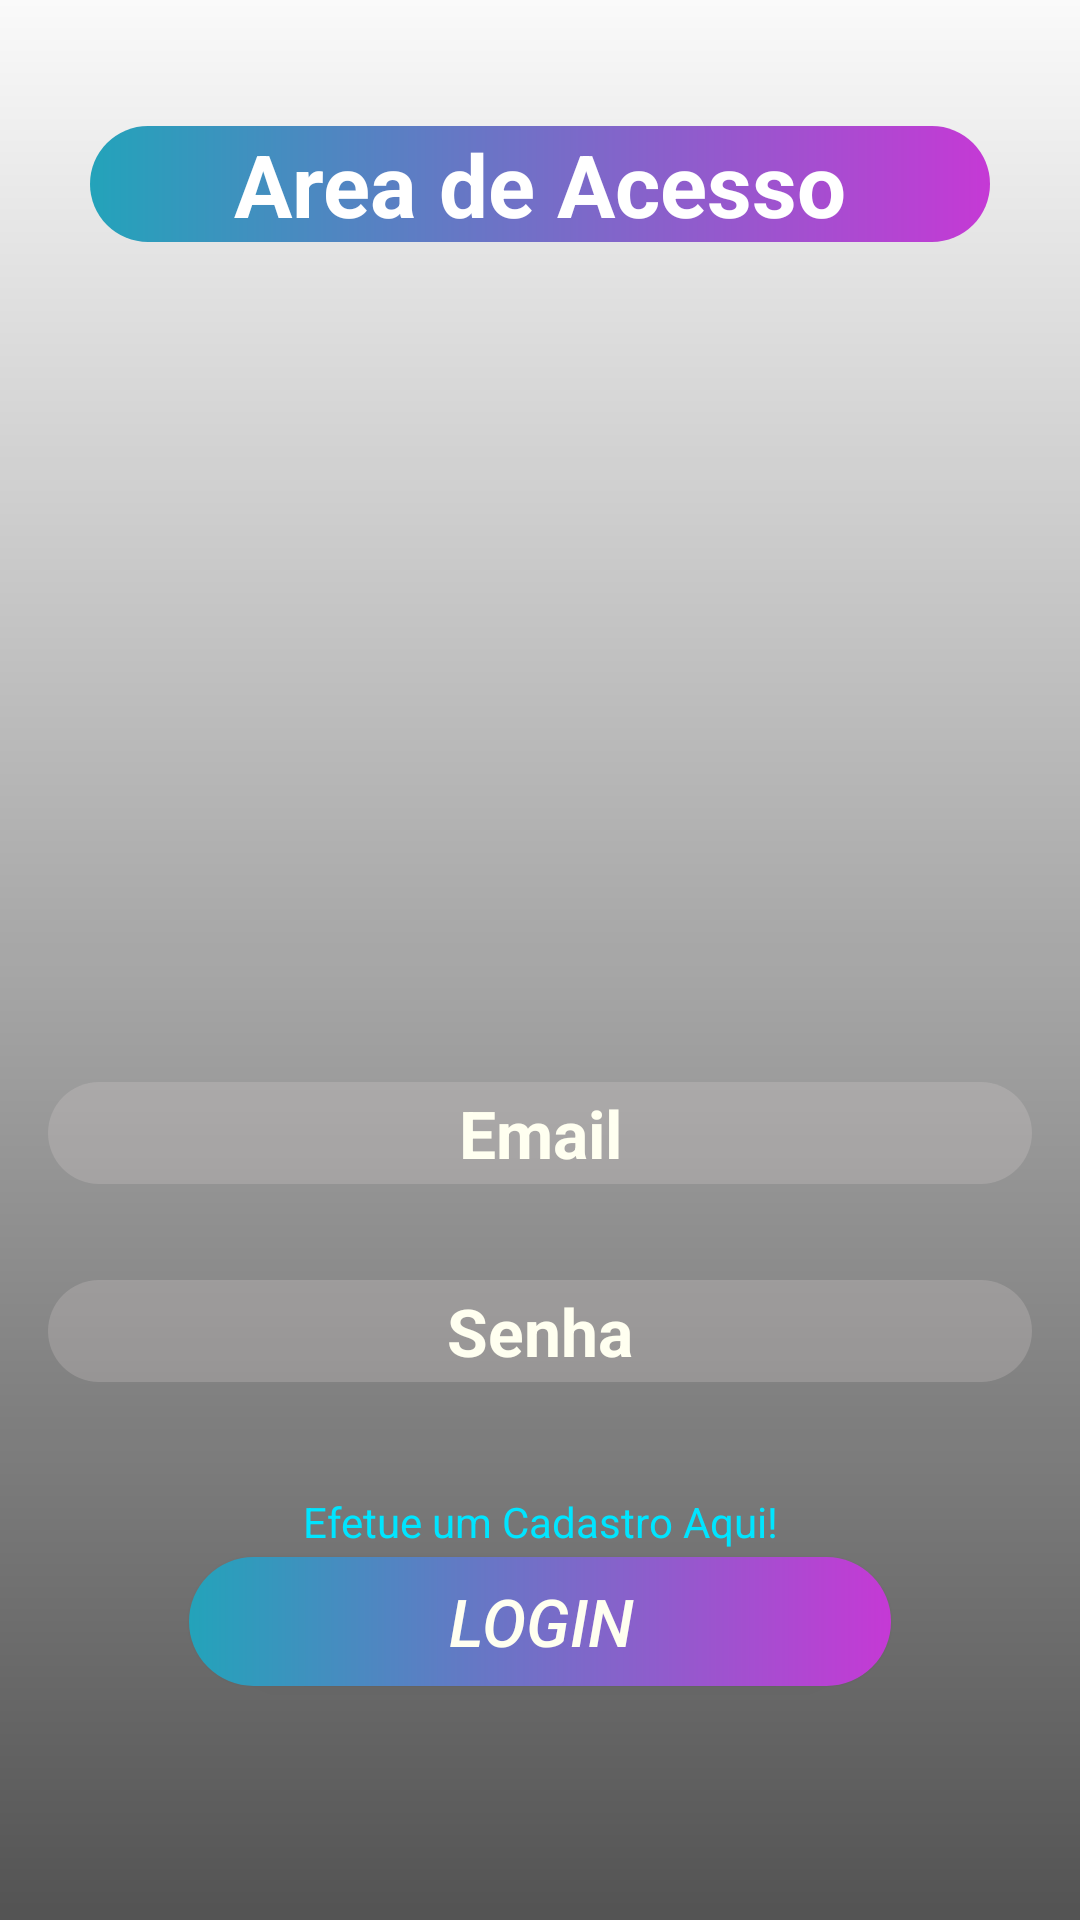

Here is an Android app screen rendered from its layout file. Give the layout XML and the strings, colors and styles it references.
<!-- AndroidManifest.xml: application theme AppTheme -->
<!-- res/layout/activity_login.xml -->
<?xml version="1.0" encoding="utf-8"?>
<androidx.constraintlayout.widget.ConstraintLayout
    xmlns:android="http://schemas.android.com/apk/res/android"
    xmlns:app="http://schemas.android.com/apk/res-auto"
    xmlns:tools="http://schemas.android.com/tools"
    android:layout_width="match_parent"
    android:layout_height="match_parent"
    tools:context=".ui.LoginActivity">

    <androidx.appcompat.widget.AppCompatImageView
        android:layout_width="match_parent"
        android:layout_height="match_parent"
        android:scaleType="centerCrop"
        android:src="@drawable/fundo" />

    <View
        android:layout_width="match_parent"
        android:layout_height="match_parent"
        android:background="@drawable/bg_layer_gradient" />

    <TextView
        android:id="@+id/textViewTitulo"
        android:layout_width="match_parent"
        android:layout_height="wrap_content"
        android:layout_marginLeft="30dp"
        android:layout_marginTop="42dp"
        android:layout_marginRight="30dp"
        android:background="@drawable/bg_button_normal"
        android:gravity="center"
        android:text="Area de Acesso"
        android:textColor="@color/white"
        android:textSize="14pt"
        android:textStyle="bold"
        app:layout_constraintLeft_toLeftOf="parent"
        app:layout_constraintRight_toRightOf="parent"
        app:layout_constraintTop_toTopOf="parent" />

    <EditText
        android:id="@+id/editTextUsuario"
        android:layout_width="match_parent"
        android:layout_height="34dp"
        android:layout_marginLeft="16dp"
        android:layout_marginTop="280dp"
        android:layout_marginRight="16dp"
        android:background="@drawable/bg_acesso"
        android:hint="Email"
        android:textColor="@color/white"
        android:textColorHint="@color/Marfim"
        android:textSize="22dp"
        android:textStyle="bold"
        android:textAlignment="center"
        app:layout_constraintLeft_toLeftOf="parent"
        app:layout_constraintRight_toRightOf="parent"
        app:layout_constraintTop_toBottomOf="@+id/textViewTitulo"/>

    <EditText
        android:id="@+id/editTextSenha"
        android:layout_width="match_parent"
        android:layout_height="34dp"
        android:layout_marginLeft="16dp"
        android:layout_marginTop="32dp"
        android:layout_marginRight="16dp"
        android:background="@drawable/bg_acesso"
        android:hint="Senha"
        android:inputType="textPassword"
        android:textColor="@color/white"
        android:textColorHint="@color/Marfim"
        android:textSize="22dp"
        android:textStyle="bold"
        android:textAlignment="center"
        app:layout_constraintLeft_toLeftOf="parent"
        app:layout_constraintRight_toRightOf="parent"
        app:layout_constraintTop_toBottomOf="@+id/editTextUsuario" />

    <TextView
        android:id="@+id/textViewNovoCadastro"
        android:layout_width="wrap_content"
        android:layout_height="wrap_content"
        android:layout_marginTop="37dp"
        android:onClick="novoCadastro"
        android:text="Efetue um Cadastro Aqui!"
        android:textColor="@color/blueMarinho"
        android:textSize="14dp"
        app:layout_constraintLeft_toLeftOf="parent"
        app:layout_constraintRight_toRightOf="parent"
        app:layout_constraintTop_toBottomOf="@+id/editTextSenha" />

    <Button
        android:id="@+id/buttonLogin"
        android:layout_width="match_parent"
        android:layout_height="43dp"
        android:layout_marginLeft="63dp"
        android:layout_marginRight="63dp"
        android:layout_marginBottom="78dp"
        android:background="@drawable/bg_button_normal"
        android:onClick="login"
        android:text="LOGIN"
        android:textAllCaps="false"
        android:textColor="@color/Marfim"
        android:textSize="22dp"
        android:textStyle="italic"
        app:layout_constraintBottom_toBottomOf="parent"
        app:layout_constraintLeft_toLeftOf="parent"
        app:layout_constraintRight_toRightOf="parent" />




</androidx.constraintlayout.widget.ConstraintLayout>
<!-- resources referenced by this layout -->
<resources>
  <color name="Marfim">#fffff0</color>
  <color name="blueMarinho">#00e5ff</color>
  <color name="white">#FFFFFF</color>
  <!-- drawable bg_acesso (drawable) -->
  <?xml version="1.0" encoding="utf-8"?>
  <shape xmlns:android="http://schemas.android.com/apk/res/android"
      android:shape="rectangle">
  
      <solid android:color="#39DFD6D6"/>
      <corners android:radius="50dp"/>
  
  </shape>
  <!-- drawable bg_button_normal (drawable) -->
  <?xml version="1.0" encoding="utf-8"?>
  <shape xmlns:android="http://schemas.android.com/apk/res/android"
      android:shape="rectangle">
  
      <gradient
          android:endColor="#C539D5"
          android:startColor="#23A3BA" />
  
      <corners android:radius="50dp"/>
  
  </shape>
  <!-- drawable bg_layer_gradient (drawable) -->
  <?xml version="1.0" encoding="utf-8"?>
  <shape xmlns:android="http://schemas.android.com/apk/res/android"
      android:shape="rectangle">
  
      <gradient
          android:endColor="@android:color/transparent"
          android:startColor="@color/black"
          android:angle="90"
          android:centerX="-90"
          android:centerColor="#AA000000"/>
  
  </shape>
  <style name="AppTheme" parent="Theme.AppCompat.Light.DarkActionBar">
          
          <item name="colorPrimary">@color/Laranja2</item>
          
      </style>
  <color name="black">#000000</color>
  <color name="Laranja2">#EC440F</color>
</resources>
